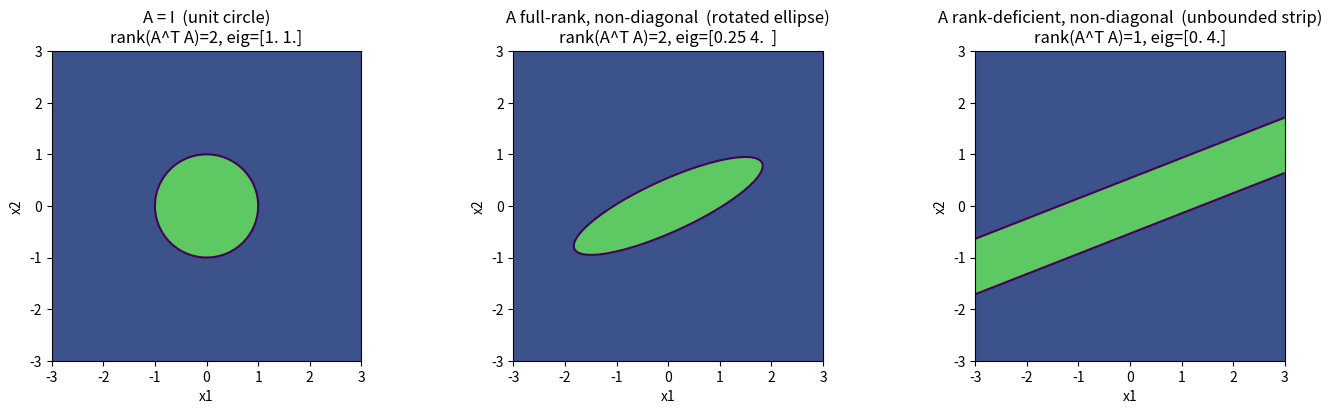

This chart was generated by the following Python code:
"""
Visualize quadratic feasible regions induced by 2D linear maps.

For each matrix A, the plotted set is:

    R(A) = { x in R^2 : x^T A^T A x <= 1 }.

If A^T A is positive definite, R(A) is a bounded ellipse. If A^T A is rank
deficient, at least one direction is unpenalized and the feasible set becomes
unbounded, for example a strip. This small script is a geometry sanity check
for the ellipsoidal attack regions used elsewhere in the repository.
"""

import numpy as np
import matplotlib.pyplot as plt


def random_orthogonal_2d(seed: int = 0) -> np.ndarray:
    """Return a reproducible 2D orthogonal matrix."""
    rng = np.random.default_rng(seed)
    gaussian_matrix = rng.normal(size=(2, 2))
    orthogonal_matrix, triangular_factor = np.linalg.qr(gaussian_matrix)
    orthogonal_matrix *= np.sign(np.diag(triangular_factor))
    return orthogonal_matrix


def evaluate_quadratic_form_on_grid(matrix: np.ndarray, grid_x: np.ndarray, grid_y: np.ndarray) -> np.ndarray:
    """Evaluate [x, y] M [x, y]^T on a 2D meshgrid."""
    return matrix[0, 0] * grid_x**2 + 2 * matrix[0, 1] * grid_x * grid_y + matrix[1, 1] * grid_y**2


def build_demo_transforms() -> list[tuple[str, np.ndarray]]:
    """Create identity, full-rank, and rank-deficient transforms."""
    identity_transform = np.eye(2)

    full_rank_left_rotation = random_orthogonal_2d(seed=1)
    full_rank_right_rotation = random_orthogonal_2d(seed=2)
    full_rank_singular_values = np.diag([2.0, 0.5])
    full_rank_transform = full_rank_left_rotation @ full_rank_singular_values @ full_rank_right_rotation.T

    rank_deficient_left_rotation = random_orthogonal_2d(seed=3)
    rank_deficient_right_rotation = random_orthogonal_2d(seed=4)
    rank_deficient_singular_values = np.diag([-2.0, 0.0])
    rank_deficient_transform = (
        rank_deficient_left_rotation @ rank_deficient_singular_values @ rank_deficient_right_rotation.T
    )

    return [
        ("A = I  (unit circle)", identity_transform),
        ("A full-rank, non-diagonal  (rotated ellipse)", full_rank_transform),
        ("A rank-deficient, non-diagonal  (unbounded strip)", rank_deficient_transform),
    ]


def main() -> None:
    limit = 3.0
    grid_size = 600
    axis_values = np.linspace(-limit, limit, grid_size)
    grid_x, grid_y = np.meshgrid(axis_values, axis_values)

    fig, axes = plt.subplots(1, 3, figsize=(14, 4.2))

    for ax, (title, transform_matrix) in zip(axes, build_demo_transforms()):
        quadratic_matrix = transform_matrix.T @ transform_matrix
        quadratic_values = evaluate_quadratic_form_on_grid(quadratic_matrix, grid_x, grid_y)

        ax.contourf(grid_x, grid_y, (quadratic_values <= 1.0).astype(float), levels=[-0.5, 0.5, 1.5])
        ax.contour(grid_x, grid_y, quadratic_values, levels=[1.0])

        eigenvalues = np.linalg.eigvalsh(quadratic_matrix)
        rank = np.sum(eigenvalues > 1e-10)

        ax.set_title(f"{title}\nrank(A^T A)={rank}, eig={np.round(eigenvalues, 3)}")
        ax.set_aspect("equal", "box")
        ax.set_xlim(-limit, limit)
        ax.set_ylim(-limit, limit)
        ax.set_xlabel("x1")
        ax.set_ylabel("x2")

    fig.tight_layout()
    plt.show()


if __name__ == "__main__":
    main()
